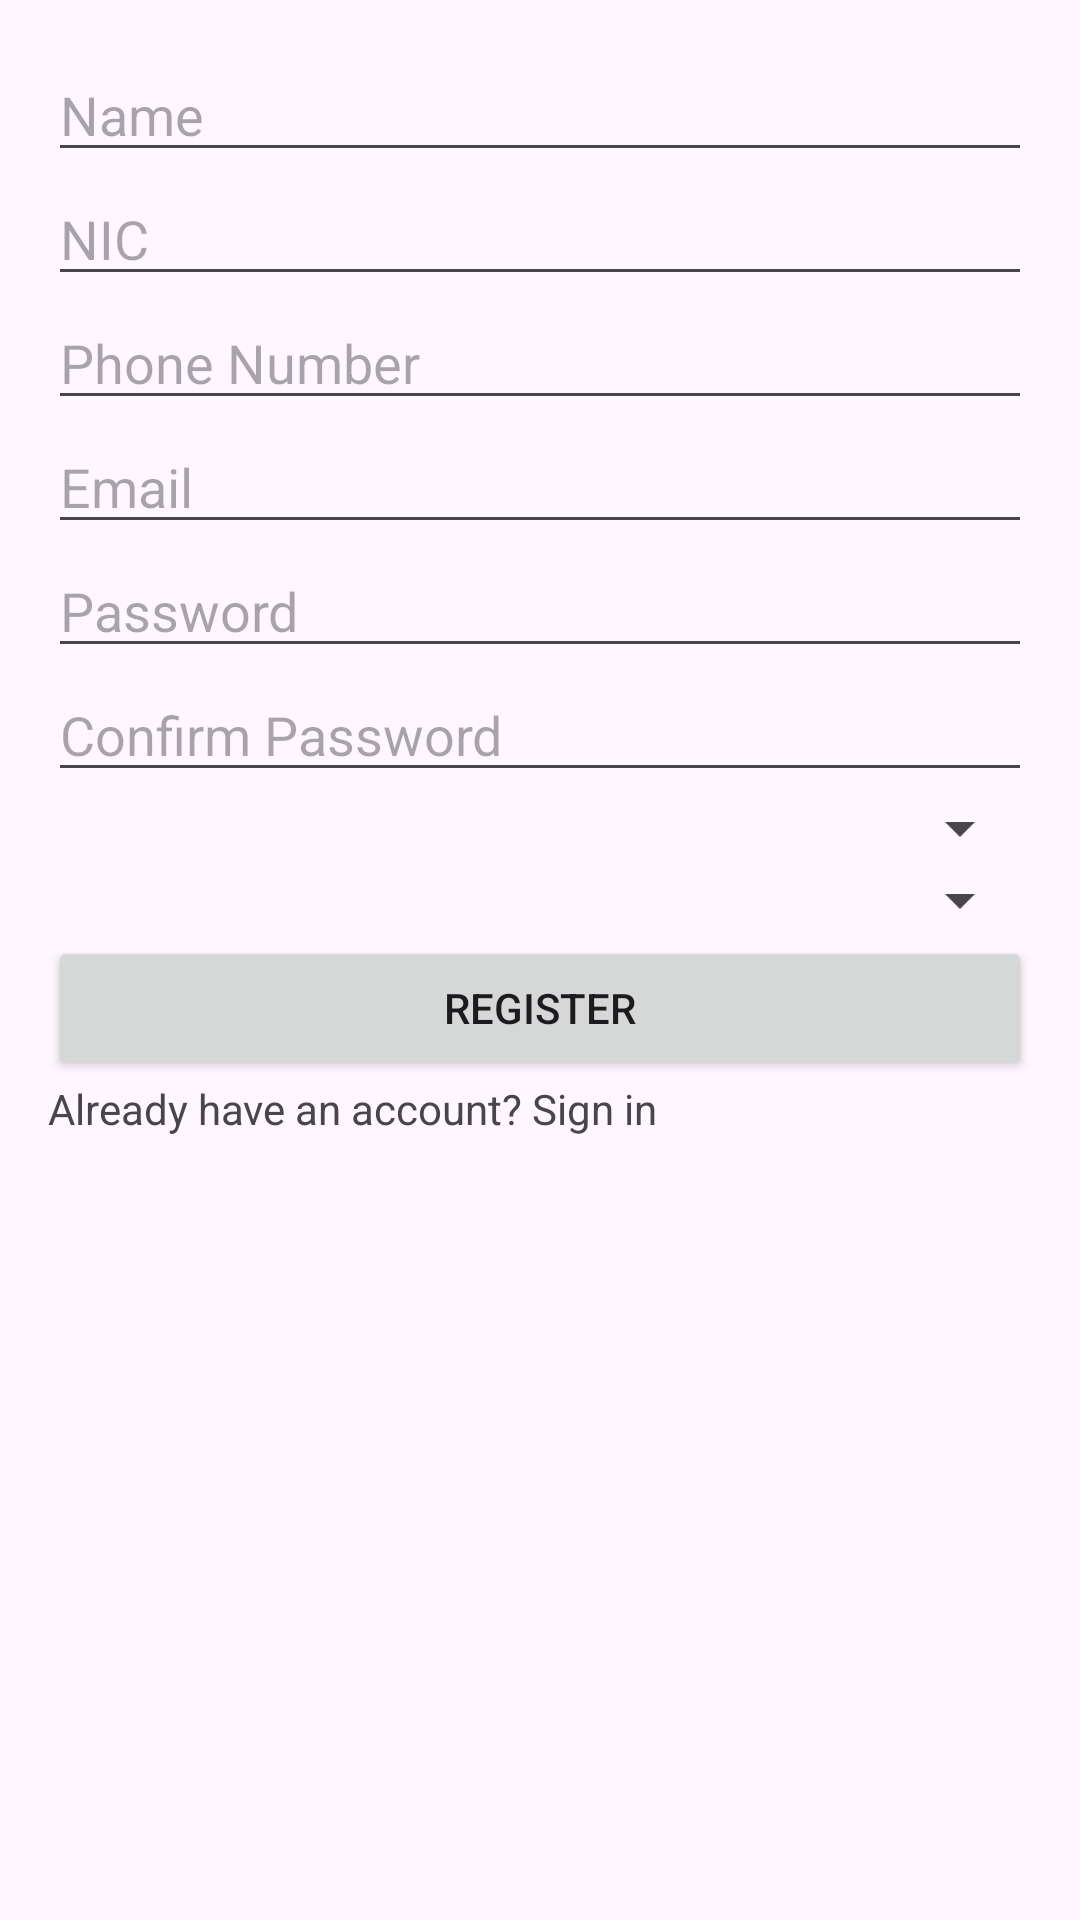

Reconstruct the res/layout file that produces this screen, plus the resources it refers to.
<!-- AndroidManifest.xml: application theme Theme.TaskBuddy -->
<!-- res/layout/activity_service_provider_sign_up.xml -->
<?xml version="1.0" encoding="utf-8"?>
<LinearLayout
    xmlns:android="http://schemas.android.com/apk/res/android"
    xmlns:app="http://schemas.android.com/apk/res-auto"
    xmlns:tools="http://schemas.android.com/tools"
    android:layout_width="match_parent"
    android:layout_height="match_parent"
    android:orientation="vertical"
    android:padding="16dp"
    tools:context=".WelcomePage.ServiceProviderSignUp">

    <EditText
        android:id="@+id/p_name"
        android:layout_width="match_parent"
        android:layout_height="wrap_content"
        android:hint="Name"
        android:inputType="text" />

    <EditText
        android:id="@+id/reg_nic"
        android:layout_width="match_parent"
        android:layout_height="wrap_content"
        android:hint="NIC"
        android:inputType="text" />

    <EditText
        android:id="@+id/reg_phone"
        android:layout_width="match_parent"
        android:layout_height="wrap_content"
        android:hint="Phone Number"
        android:inputType="phone" />

    <EditText
        android:id="@+id/reg_email"
        android:layout_width="match_parent"
        android:layout_height="wrap_content"
        android:hint="Email"
        android:inputType="textEmailAddress" />

    <EditText
        android:id="@+id/reg_password"
        android:layout_width="match_parent"
        android:layout_height="wrap_content"
        android:hint="Password"
        android:inputType="textPassword" />

    <EditText
        android:id="@+id/re_password"
        android:layout_width="match_parent"
        android:layout_height="wrap_content"
        android:hint="Confirm Password"
        android:inputType="textPassword" />

    <Spinner
        android:id="@+id/reg_location_spinner"
        android:layout_width="match_parent"
        android:layout_height="wrap_content"
        android:hint="Location"
        android:inputType="text" />

    <Spinner
        android:id="@+id/spinner1"
        android:layout_width="match_parent"
        android:layout_height="wrap_content"
        android:hint="Service Type" />

    <Button
        android:id="@+id/reg_button"
        android:layout_width="match_parent"
        android:layout_height="wrap_content"
        android:text="Register" />

    <TextView
        android:id="@+id/already_acc"
        android:layout_width="match_parent"
        android:layout_height="wrap_content"
        android:text="Already have an account? Sign in" />

</LinearLayout>
<!-- resources referenced by this layout -->
<resources>
  <style name="Theme.TaskBuddy" parent="Base.Theme.TaskBuddy" />
  <style name="Base.Theme.TaskBuddy" parent="Theme.Material3.DayNight.NoActionBar">
          
          
      </style>
</resources>
